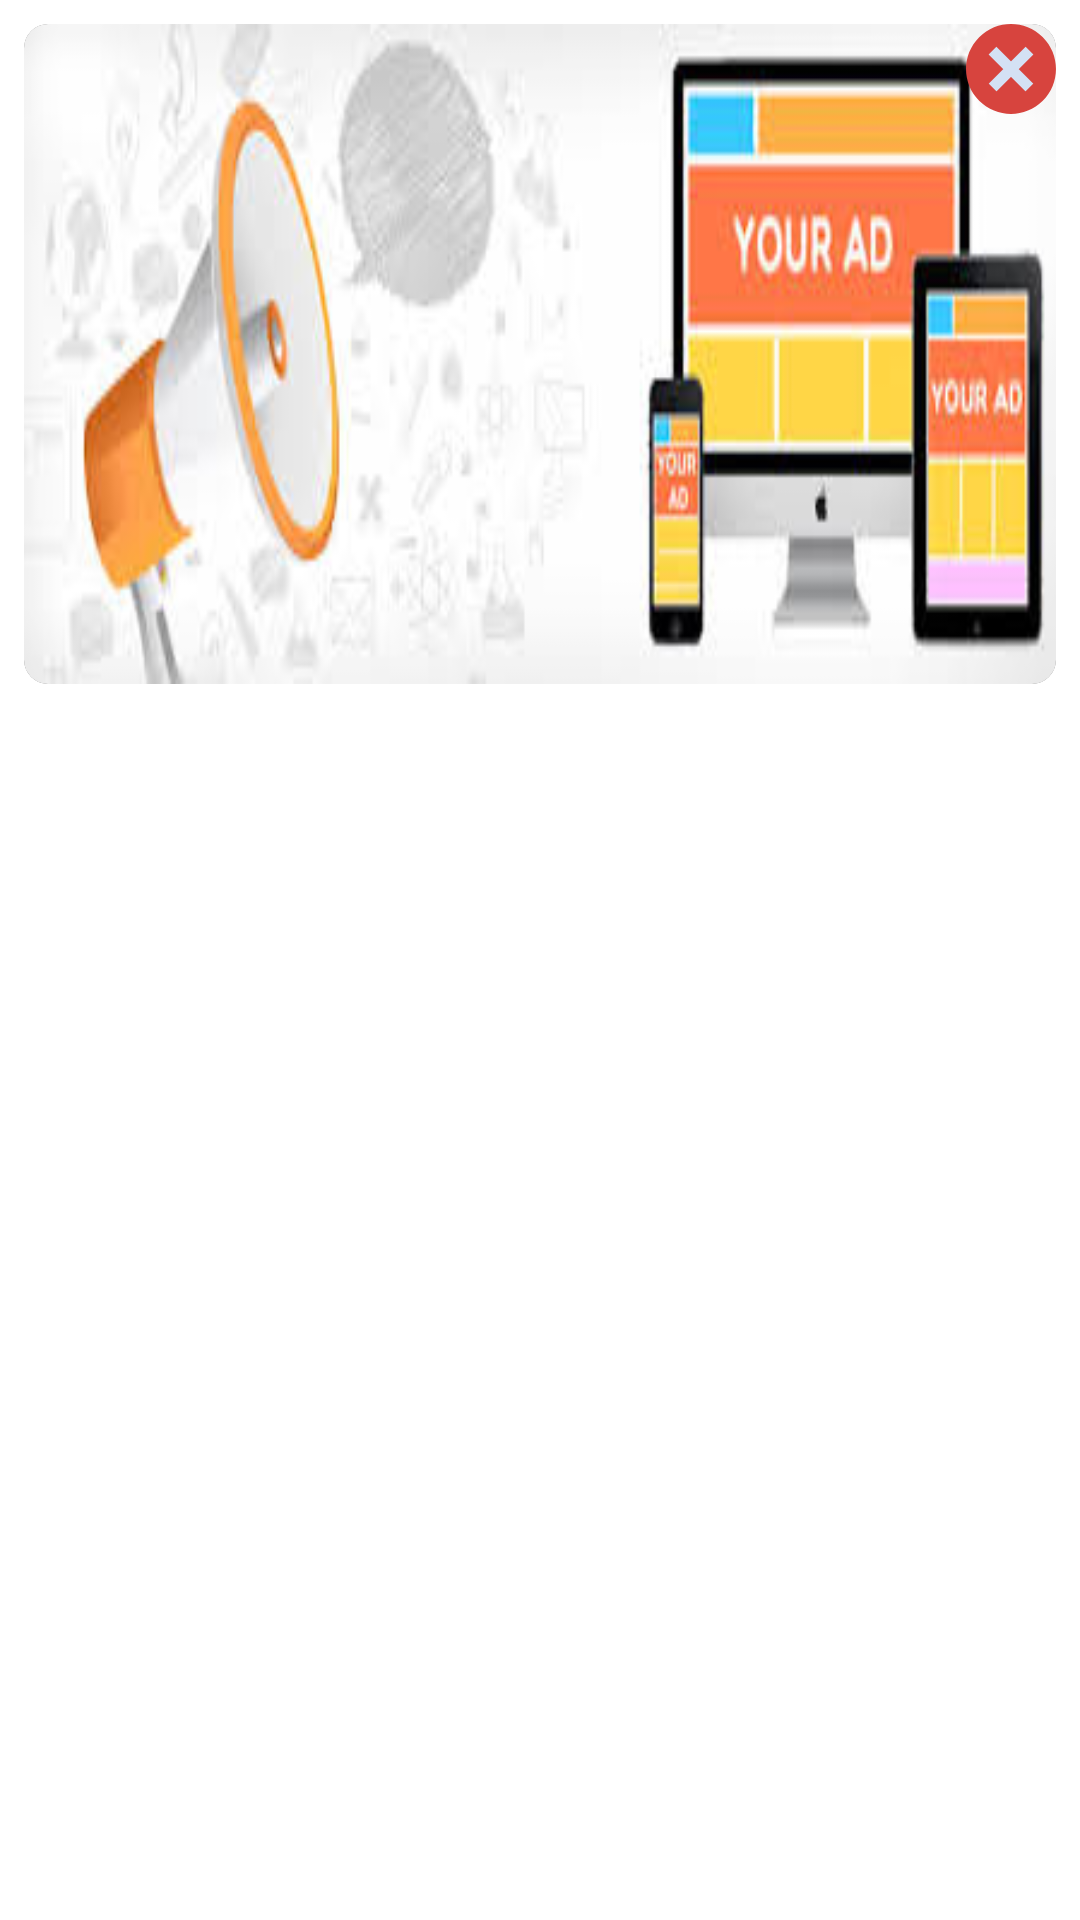

Android layout source for this screen:
<!-- AndroidManifest.xml: application theme Theme.MySplashScreen -->
<!-- res/layout/fragment_breaking_news.xml -->
<?xml version="1.0" encoding="utf-8"?>

<androidx.constraintlayout.widget.ConstraintLayout xmlns:android="http://schemas.android.com/apk/res/android"
    xmlns:app="http://schemas.android.com/apk/res-auto"
    xmlns:tools="http://schemas.android.com/tools"
    android:layout_width="match_parent"
    android:layout_height="match_parent"
    android:background="@color/white">

    <androidx.core.widget.NestedScrollView
        android:fillViewport="true"
        android:layout_width="match_parent"
        android:layout_height="match_parent"
        app:layout_constraintEnd_toEndOf="parent"
        app:layout_constraintHorizontal_bias="0.5"
        app:layout_constraintStart_toStartOf="parent"
        app:layout_constraintTop_toTopOf="parent">


        <LinearLayout
            android:layout_width="match_parent"
            android:layout_height="wrap_content"
            android:orientation="vertical">

            <androidx.recyclerview.widget.RecyclerView
                android:id="@+id/rvBreakingNews"
                android:layout_width="match_parent"
                android:layout_height="wrap_content"
                android:background="@color/white"
                android:clipToPadding="false" />

            <androidx.cardview.widget.CardView
                android:id="@+id/lyAds"
                android:layout_width="match_parent"
                android:layout_height="220dp"
                android:layout_margin="8dp"
                app:cardCornerRadius="8dp"
                app:layout_constraintBottom_toTopOf="@+id/paginationProgressBar"
                app:layout_constraintTop_toBottomOf="@+id/rvBreakingNews">

                <androidx.constraintlayout.widget.ConstraintLayout
                    android:layout_width="match_parent"
                    android:layout_height="match_parent"
                    app:layout_constraintEnd_toEndOf="parent"
                    app:layout_constraintStart_toStartOf="parent"
                    app:layout_constraintTop_toTopOf="parent">

                    <androidx.appcompat.widget.AppCompatImageView
                        android:id="@+id/imgAds"
                        android:layout_width="0dp"
                        android:layout_height="0dp"
                        android:scaleType="fitXY"
                        app:layout_constraintStart_toStartOf="parent"
                        app:layout_constraintTop_toTopOf="parent"
                        app:layout_constraintEnd_toEndOf="parent"
                        app:layout_constraintBottom_toBottomOf="parent"
                        app:srcCompat="@drawable/ic_banner" />

                    <androidx.appcompat.widget.AppCompatImageView
                        android:id="@+id/imgClose"
                        android:layout_width="wrap_content"
                        android:layout_height="wrap_content"
                        app:layout_constraintEnd_toEndOf="parent"
                        app:layout_constraintTop_toTopOf="parent"
                        app:srcCompat="@drawable/ic_close" />

                </androidx.constraintlayout.widget.ConstraintLayout>

            </androidx.cardview.widget.CardView>



        </LinearLayout>

    </androidx.core.widget.NestedScrollView>

    <ProgressBar
        android:id="@+id/paginationProgressBar"
        style="?attr/progressBarStyle"
        android:layout_width="wrap_content"
        android:layout_height="wrap_content"
        android:background="@android:color/transparent"
        android:visibility="invisible"
        app:layout_constraintBottom_toBottomOf="parent"
        app:layout_constraintEnd_toEndOf="parent"
        app:layout_constraintHorizontal_bias="0.5"
        app:layout_constraintStart_toStartOf="parent" />

</androidx.constraintlayout.widget.ConstraintLayout>
<!-- resources referenced by this layout -->
<resources>
  <color name="white">#FFFFFFFF</color>
  <!-- drawable ic_banner: jpg bitmap (drawable, 9493 bytes) -->
  <!-- drawable ic_close (drawable) -->
  <vector android:autoMirrored="true" android:height="30dp"
      android:viewportHeight="368.022" android:viewportWidth="368.022"
      android:width="30dp" xmlns:android="http://schemas.android.com/apk/res/android">
      <path android:fillColor="#D7443E" android:pathData="M314.101,54.133c71.79,71.847 71.744,188.287 -0.103,260.077s-188.287,71.744 -260.077,-0.103c-71.75,-71.806 -71.75,-188.167 0,-259.974c71.381,-71.847 187.49,-72.224 259.337,-0.843C313.54,53.57 313.821,53.851 314.101,54.133z"/>
      <path android:fillColor="#D4E1F4" android:pathData="M275.439,124.663l-59.559,59.56l59.559,59.559l-31.869,31.869l-59.559,-59.559l-59.559,59.559l-31.87,-31.869l59.56,-59.559l-59.56,-59.56l31.87,-31.869l59.559,59.559l59.559,-59.559z"/>
  </vector>
  <style name="Theme.MySplashScreen" parent="Theme.SplashScreen">
          <item name="windowSplashScreenBackground">@color/splash_screen_background</item>
          <item name="postSplashScreenTheme">@style/Theme.AssignmentApp</item>
          <item name="windowSplashScreenAnimatedIcon">@mipmap/ic_launcher</item>
      </style>
  <color name="splash_screen_background">#6650A4</color>
  <style name="Theme.AssignmentApp" parent="android:Theme.Material.Light.NoActionBar">
          <item name="android:statusBarColor">#FF6200EE</item>
      </style>
</resources>
